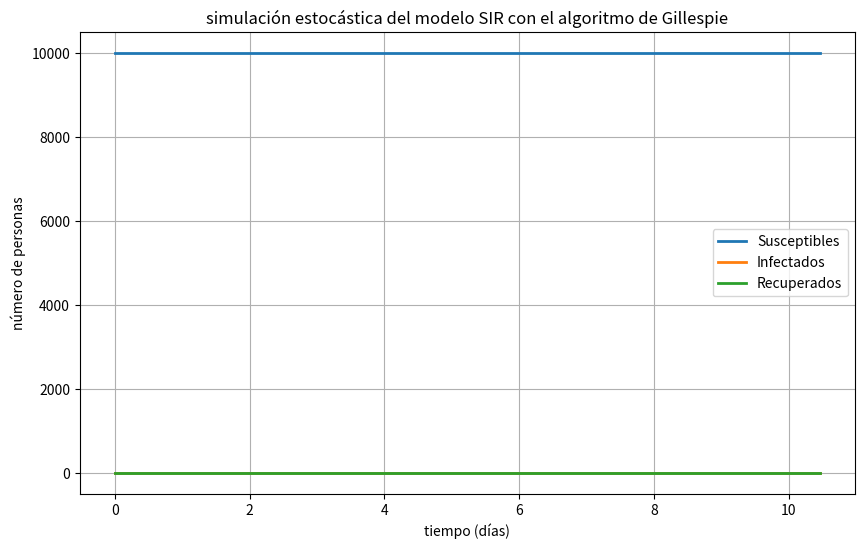

Write the Python code that produced this figure.
#!/usr/bin/env python3
# -*- coding: utf-8 -*-
"""
Created on Tue Apr 15 11:14:16 2025

[redacted]
"""
import numpy as np
import matplotlib.pyplot as plt

def gillespie_SIR(N, S0, I0, R0, beta, gamma, t_max):
    """
    Simula el modelo SIR utilizando el algoritmo de Gillespie.

    Parámetros:
      N     : Población total.
      S0    : Número inicial de susceptibles.
      I0    : Número inicial de infectados.
      R0    : Número inicial de recuperados.
      beta  : Tasa de transmisión (proporcional al número de contactos y probabilidad de infección).
      gamma : Tasa de recuperación.
      t_max : Tiempo máximo de la simulación.

    Retorna:
      times: Array con los instantes de tiempo en que se produce cada evento.
      S_list: Array con la evolución del número de susceptibles.
      I_list: Array con la evolución del número de infectados.
      R_list: Array con la evolución del número de recuperados.
    """
    # Inicialización
    t = 0.0
    S, I, R = S0, I0, R0
    times = [t]
    S_list = [S]
    I_list = [I]
    R_list = [R]
    
    while t < t_max and I > 0:  # Se simula hasta alcanzar t_max o no queden infectados
        # Cálculo de las tasas (propensiones)
        a_infection = beta * S * I / N
        a_recovery = gamma * I
        a_total = a_infection + a_recovery
        
        # Si no hay eventos posibles, se rompe el ciclo
        if a_total == 0:
            break
        
        # Tiempo hasta el siguiente evento (tau) basado en una distribución exponencial
        r1 = np.random.rand()
        tau = -np.log(r1) / a_total
        t += tau
        
        # Determinar qué evento ocurre usando una variable aleatoria
        r2 = np.random.rand()
        if r2 < a_infection / a_total:
            # Evento de infección: un susceptible se contagia
            S -= 1
            I += 1
        else:
            # Evento de recuperación: un infectado se recupera
            I -= 1
            R += 1
        
        # Almacenar los resultados en cada paso
        times.append(t)
        S_list.append(S)
        I_list.append(I)
        R_list.append(R)
    
    return np.array(times), np.array(S_list), np.array(I_list), np.array(R_list)

def main():
    # Parámetros de la simulación
    N = 10000      # Población total
    S0 = 9999      # Inicialmente, casi toda la población es susceptible
    I0 = 1        # Un caso infectado
    R0 = 0        # Ningún recuperado al inicio
    beta = 0.3    # Tasa de transmisión
    gamma = 0.1   # Tasa de recuperación
    t_max = 160   # Tiempo máximo de simulación (días)

    # Ejecutar la simulación
    times, S, I, R = gillespie_SIR(N, S0, I0, R0, beta, gamma, t_max)
    
    # Graficar los resultados utilizando gráficos en escalón (step plot)
    plt.figure(figsize=(10, 6))
    plt.step(times, S, where='post', label='Susceptibles', linewidth=2)
    plt.step(times, I, where='post', label='Infectados', linewidth=2)
    plt.step(times, R, where='post', label='Recuperados', linewidth=2)
    plt.xlabel("tiempo (días)")
    plt.ylabel("número de personas")
    plt.title("simulación estocástica del modelo SIR con el algoritmo de Gillespie")
    plt.legend()
    plt.grid(True)
    plt.show()

if __name__ == '__main__':
    main()
